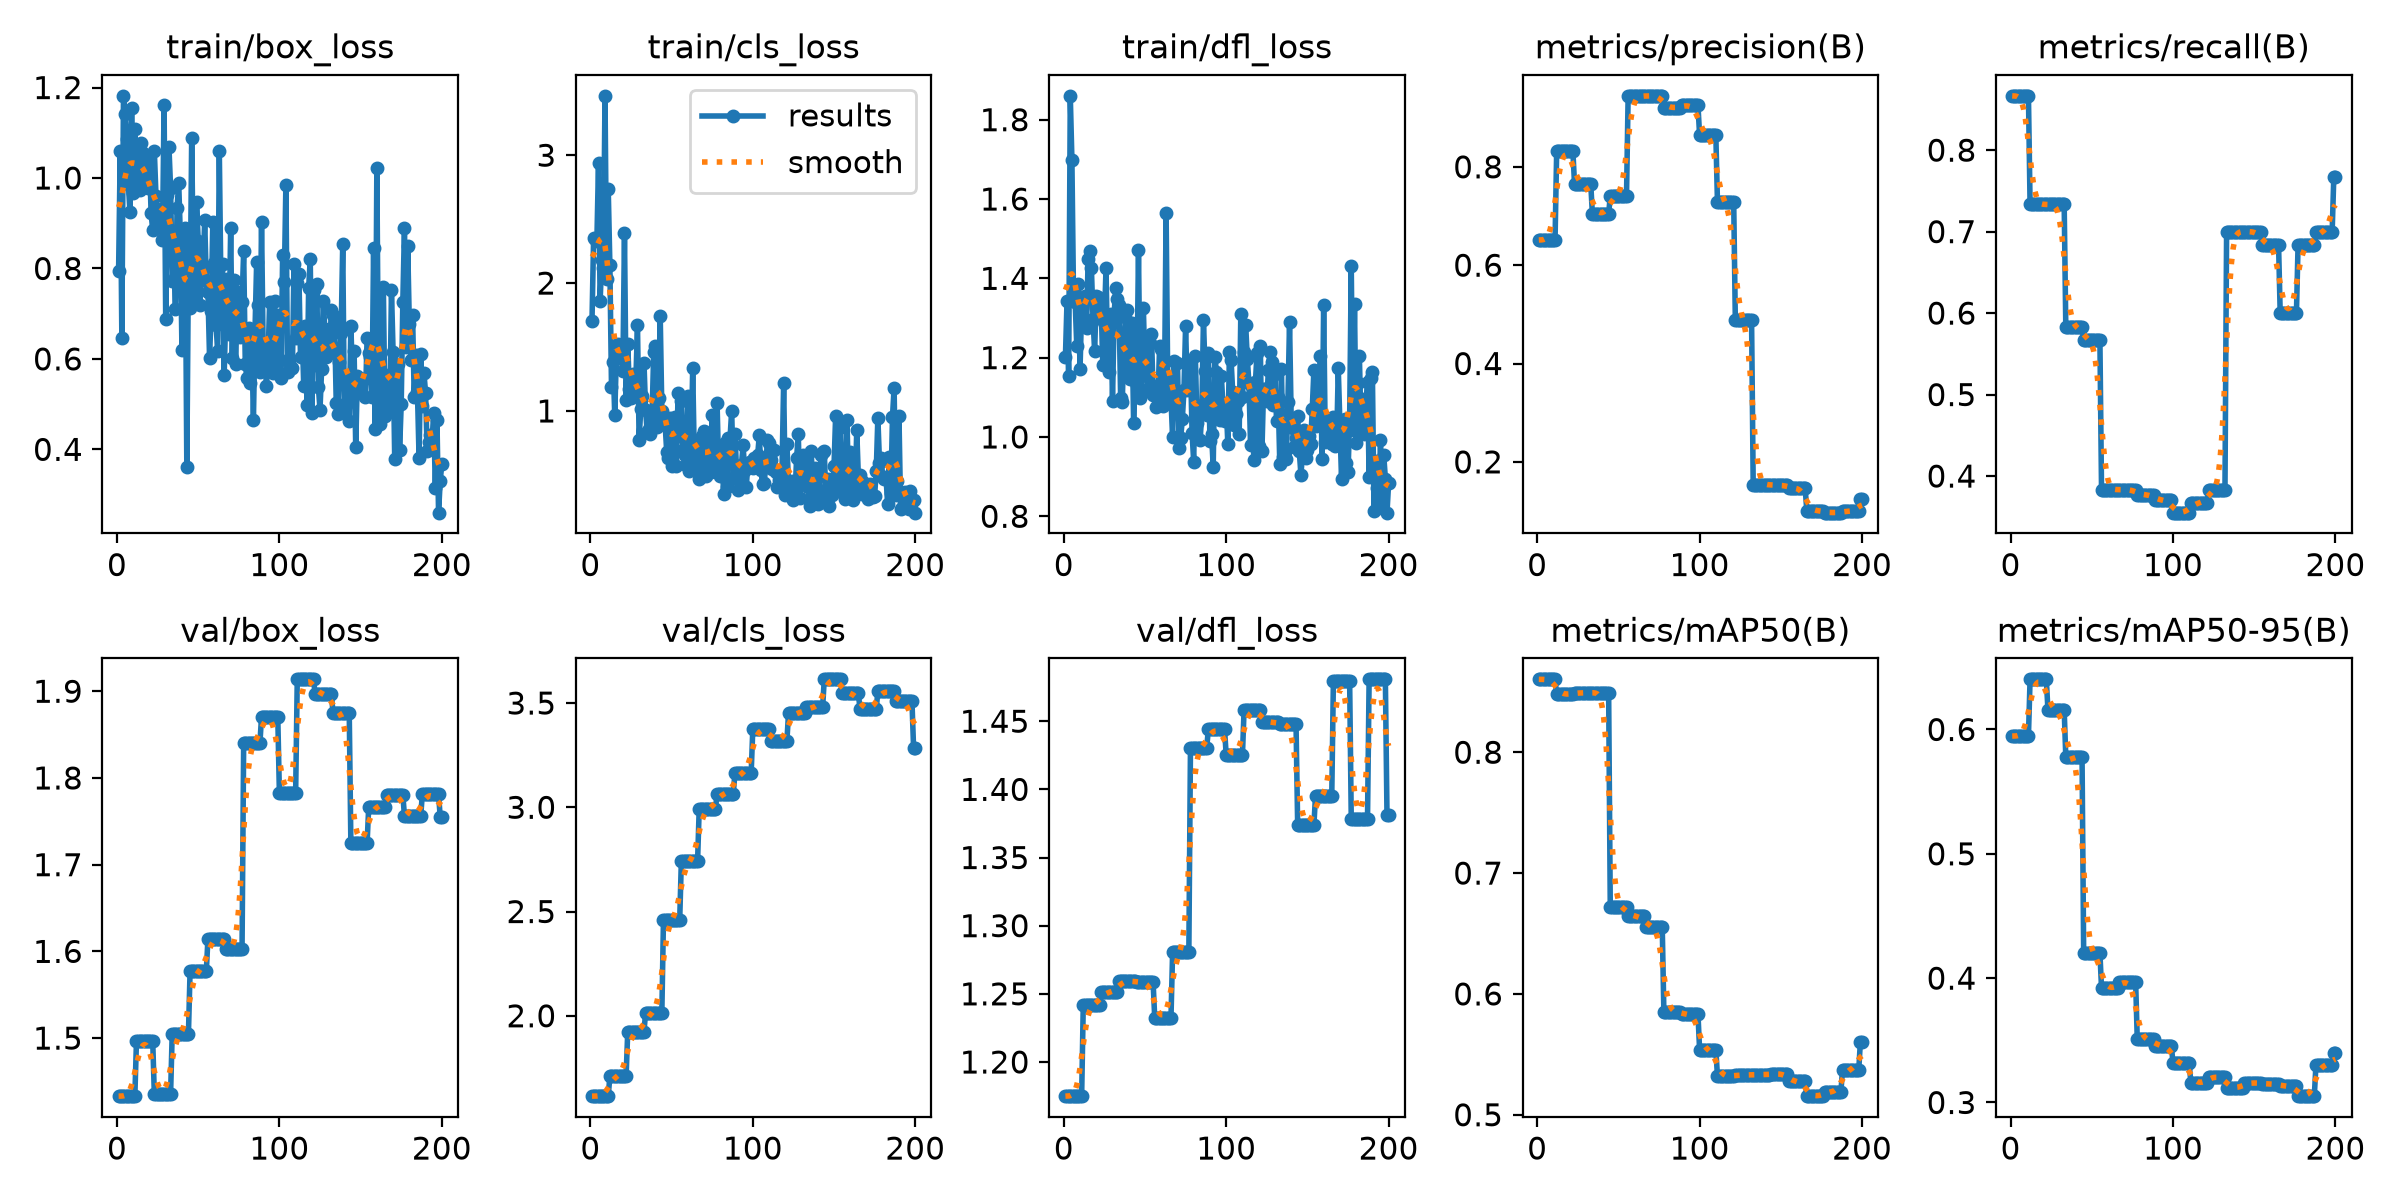

Values plotted in this chart, from the file beside it:
epoch, time, train/box_loss, train/cls_loss, train/dfl_loss, metrics/precision(B), metrics/recall(B), metrics/mAP50(B), metrics/mAP50-95(B), val/box_loss, val/cls_loss, val/dfl_loss, lr/pg0, lr/pg1, lr/pg2
1, 1.38, 0.7951, 1.707, 1.2, 0.6512, 0.8667, 0.8603, 0.5947, 1.433, 1.615, 1.175, 0, 0, 0
2, 2.777, 1.059, 2.356, 1.343, 0.6512, 0.8667, 0.8603, 0.5947, 1.433, 1.615, 1.175, 3.94703e-05, 3.94703e-05, 3.94703e-05
3, 4.199, 0.646, 2.341, 1.154, 0.6512, 0.8667, 0.8603, 0.5947, 1.433, 1.615, 1.175, 7.85479e-05, 7.85479e-05, 7.85479e-05
4, 5.458, 1.182, 2.326, 1.86, 0.6512, 0.8667, 0.8603, 0.5947, 1.433, 1.615, 1.175, 0.0001172, 0.0001172, 0.0001172
5, 6.833, 1.141, 2.936, 1.699, 0.6512, 0.8667, 0.8603, 0.5947, 1.433, 1.615, 1.175, 0.0001166, 0.0001166, 0.0001166
6, 8.099, 1.087, 1.861, 1.353, 0.6512, 0.8667, 0.8603, 0.5947, 1.433, 1.615, 1.175, 0.0001161, 0.0001161, 0.0001161
7, 9.388, 0.9877, 2.177, 1.341, 0.6512, 0.8667, 0.8603, 0.5947, 1.433, 1.615, 1.175, 0.0001155, 0.0001155, 0.0001155
8, 10.68, 0.9242, 2.116, 1.229, 0.6512, 0.8667, 0.8603, 0.5947, 1.433, 1.615, 1.175, 0.0001149, 0.0001149, 0.0001149
9, 12.1, 1.155, 3.464, 1.385, 0.6512, 0.8667, 0.8603, 0.5947, 1.433, 1.615, 1.175, 0.0001143, 0.0001143, 0.0001143
10, 13.39, 0.9664, 2.029, 1.17, 0.6512, 0.8667, 0.8603, 0.5947, 1.433, 1.615, 1.175, 0.0001137, 0.0001137, 0.0001137
11, 14.65, 1.108, 2.732, 1.325, 0.6512, 0.8667, 0.8603, 0.5947, 1.433, 1.615, 1.175, 0.0001131, 0.0001131, 0.0001131
12, 16.02, 0.9737, 2.141, 1.295, 0.8312, 0.7333, 0.8479, 0.6403, 1.497, 1.71, 1.242, 0.0001125, 0.0001125, 0.0001125
13, 17.34, 1.061, 1.189, 1.355, 0.8312, 0.7333, 0.8479, 0.6403, 1.497, 1.71, 1.242, 0.0001119, 0.0001119, 0.0001119
14, 18.63, 0.9732, 1.386, 1.274, 0.8312, 0.7333, 0.8479, 0.6403, 1.497, 1.71, 1.242, 0.0001113, 0.0001113, 0.0001113
15, 19.96, 1.077, 0.9653, 1.449, 0.8312, 0.7333, 0.8479, 0.6403, 1.497, 1.71, 1.242, 0.0001108, 0.0001108, 0.0001108
16, 21.27, 1.056, 1.438, 1.47, 0.8312, 0.7333, 0.8479, 0.6403, 1.497, 1.71, 1.242, 0.0001102, 0.0001102, 0.0001102
17, 22.63, 0.9964, 1.525, 1.427, 0.8312, 0.7333, 0.8479, 0.6403, 1.497, 1.71, 1.242, 0.0001096, 0.0001096, 0.0001096
18, 23.99, 1.025, 1.445, 1.298, 0.8312, 0.7333, 0.8479, 0.6403, 1.497, 1.71, 1.242, 0.000109, 0.000109, 0.000109
19, 25.24, 0.9778, 1.452, 1.216, 0.8312, 0.7333, 0.8479, 0.6403, 1.497, 1.71, 1.242, 0.0001084, 0.0001084, 0.0001084
20, 26.56, 1.048, 1.316, 1.355, 0.8312, 0.7333, 0.8479, 0.6403, 1.497, 1.71, 1.242, 0.0001078, 0.0001078, 0.0001078
21, 27.93, 0.9218, 2.392, 1.353, 0.8312, 0.7333, 0.8479, 0.6403, 1.497, 1.71, 1.242, 0.0001072, 0.0001072, 0.0001072
22, 29.27, 0.8853, 1.088, 1.332, 0.8312, 0.7333, 0.8479, 0.6403, 1.497, 1.71, 1.242, 0.0001066, 0.0001066, 0.0001066
23, 30.64, 1.06, 1.525, 1.333, 0.7644, 0.7333, 0.8492, 0.6158, 1.435, 1.924, 1.251, 0.000106, 0.000106, 0.000106
24, 31.99, 0.9613, 1.174, 1.183, 0.7644, 0.7333, 0.8492, 0.6158, 1.435, 1.924, 1.251, 0.0001055, 0.0001055, 0.0001055
25, 33.39, 0.8911, 1.103, 1.291, 0.7644, 0.7333, 0.8492, 0.6158, 1.435, 1.924, 1.251, 0.0001049, 0.0001049, 0.0001049
26, 34.68, 0.9068, 1.293, 1.425, 0.7644, 0.7333, 0.8492, 0.6158, 1.435, 1.924, 1.251, 0.0001043, 0.0001043, 0.0001043
27, 36.05, 0.9319, 1.13, 1.2, 0.7644, 0.7333, 0.8492, 0.6158, 1.435, 1.924, 1.251, 0.0001037, 0.0001037, 0.0001037
28, 37.34, 0.8624, 1.237, 1.164, 0.7644, 0.7333, 0.8492, 0.6158, 1.435, 1.924, 1.251, 0.0001031, 0.0001031, 0.0001031
29, 38.6, 1.162, 1.669, 1.309, 0.7644, 0.7333, 0.8492, 0.6158, 1.435, 1.924, 1.251, 0.0001025, 0.0001025, 0.0001025
30, 39.84, 0.6884, 0.7721, 1.09, 0.7644, 0.7333, 0.8492, 0.6158, 1.435, 1.924, 1.251, 0.0001019, 0.0001019, 0.0001019
31, 41.21, 0.9621, 1.013, 1.31, 0.7644, 0.7333, 0.8492, 0.6158, 1.435, 1.924, 1.251, 0.0001013, 0.0001013, 0.0001013
32, 42.62, 1.068, 1.117, 1.375, 0.7644, 0.7333, 0.8492, 0.6158, 1.435, 1.924, 1.251, 0.0001007, 0.0001007, 0.0001007
33, 43.89, 0.9784, 1.379, 1.347, 0.7644, 0.7333, 0.8492, 0.6158, 1.435, 1.924, 1.251, 0.0001001, 0.0001001, 0.0001001
34, 45.22, 0.7723, 1.004, 1.332, 0.7036, 0.5833, 0.8493, 0.5778, 1.505, 2.014, 1.259, 9.95614e-05, 9.95614e-05, 9.95614e-05
35, 46.51, 0.8194, 0.835, 1.099, 0.7036, 0.5833, 0.8493, 0.5778, 1.505, 2.014, 1.259, 9.89723e-05, 9.89723e-05, 9.89723e-05
36, 47.8, 0.7094, 0.8557, 1.089, 0.7036, 0.5833, 0.8493, 0.5778, 1.505, 2.014, 1.259, 9.83833e-05, 9.83833e-05, 9.83833e-05
37, 49.18, 0.9345, 0.8232, 1.231, 0.7036, 0.5833, 0.8493, 0.5778, 1.505, 2.014, 1.259, 9.77942e-05, 9.77942e-05, 9.77942e-05
38, 50.57, 0.9897, 0.9716, 1.302, 0.7036, 0.5833, 0.8493, 0.5778, 1.505, 2.014, 1.259, 9.72051e-05, 9.72051e-05, 9.72051e-05
39, 51.84, 0.8736, 1.464, 1.321, 0.7036, 0.5833, 0.8493, 0.5778, 1.505, 2.014, 1.259, 9.66161e-05, 9.66161e-05, 9.66161e-05
40, 53.12, 0.62, 1.508, 1.157, 0.7036, 0.5833, 0.8493, 0.5778, 1.505, 2.014, 1.259, 9.6027e-05, 9.6027e-05, 9.6027e-05
41, 54.37, 0.8642, 0.8765, 1.146, 0.7036, 0.5833, 0.8493, 0.5778, 1.505, 2.014, 1.259, 9.5438e-05, 9.5438e-05, 9.5438e-05
42, 55.76, 0.8905, 1.104, 1.288, 0.7036, 0.5833, 0.8493, 0.5778, 1.505, 2.014, 1.259, 9.4849e-05, 9.4849e-05, 9.4849e-05
43, 57.04, 0.3614, 1.744, 1.034, 0.7036, 0.5833, 0.8493, 0.5778, 1.505, 2.014, 1.259, 9.42599e-05, 9.42599e-05, 9.42599e-05
44, 58.31, 0.813, 1.002, 1.174, 0.7036, 0.5833, 0.8493, 0.5778, 1.505, 2.014, 1.259, 9.36709e-05, 9.36709e-05, 9.36709e-05
45, 59.65, 0.7127, 0.9373, 1.132, 0.7416, 0.5667, 0.672, 0.4203, 1.577, 2.461, 1.258, 9.30818e-05, 9.30818e-05, 9.30818e-05
46, 60.91, 1.09, 0.903, 1.471, 0.7416, 0.5667, 0.672, 0.4203, 1.577, 2.461, 1.258, 9.24928e-05, 9.24928e-05, 9.24928e-05
47, 62.17, 0.7989, 0.678, 1.098, 0.7416, 0.5667, 0.672, 0.4203, 1.577, 2.461, 1.258, 9.19037e-05, 9.19037e-05, 9.19037e-05
48, 63.46, 0.7252, 0.6342, 1.112, 0.7416, 0.5667, 0.672, 0.4203, 1.577, 2.461, 1.258, 9.13147e-05, 9.13147e-05, 9.13147e-05
49, 64.82, 0.9462, 0.9423, 1.326, 0.7416, 0.5667, 0.672, 0.4203, 1.577, 2.461, 1.258, 9.07256e-05, 9.07256e-05, 9.07256e-05
50, 66.11, 0.8618, 0.5677, 1.164, 0.7416, 0.5667, 0.672, 0.4203, 1.577, 2.461, 1.258, 9.01366e-05, 9.01366e-05, 9.01366e-05
51, 67.38, 0.7191, 0.9024, 1.158, 0.7416, 0.5667, 0.672, 0.4203, 1.577, 2.461, 1.258, 8.95475e-05, 8.95475e-05, 8.95475e-05
52, 68.68, 0.8085, 0.9556, 1.122, 0.7416, 0.5667, 0.672, 0.4203, 1.577, 2.461, 1.258, 8.89585e-05, 8.89585e-05, 8.89585e-05
53, 69.93, 0.7974, 0.5707, 1.236, 0.7416, 0.5667, 0.672, 0.4203, 1.577, 2.461, 1.258, 8.83694e-05, 8.83694e-05, 8.83694e-05
54, 71.17, 0.9063, 1.141, 1.261, 0.7416, 0.5667, 0.672, 0.4203, 1.577, 2.461, 1.258, 8.77804e-05, 8.77804e-05, 8.77804e-05
55, 72.44, 0.7715, 0.8038, 1.106, 0.7416, 0.5667, 0.672, 0.4203, 1.577, 2.461, 1.258, 8.71913e-05, 8.71913e-05, 8.71913e-05
56, 73.81, 0.7472, 1.081, 1.127, 0.9436, 0.3833, 0.6642, 0.3919, 1.615, 2.741, 1.232, 8.66022e-05, 8.66022e-05, 8.66022e-05
57, 75.05, 0.6029, 0.6962, 1.075, 0.9436, 0.3833, 0.6642, 0.3919, 1.615, 2.741, 1.232, 8.60132e-05, 8.60132e-05, 8.60132e-05
58, 76.31, 0.7061, 0.6589, 1.095, 0.9436, 0.3833, 0.6642, 0.3919, 1.615, 2.741, 1.232, 8.54242e-05, 8.54242e-05, 8.54242e-05
59, 77.73, 0.903, 0.5759, 1.229, 0.9436, 0.3833, 0.6642, 0.3919, 1.615, 2.741, 1.232, 8.48351e-05, 8.48351e-05, 8.48351e-05
60, 78.99, 0.8127, 1.117, 1.222, 0.9436, 0.3833, 0.6642, 0.3919, 1.615, 2.741, 1.232, 8.42461e-05, 8.42461e-05, 8.42461e-05
... 140 more rows
